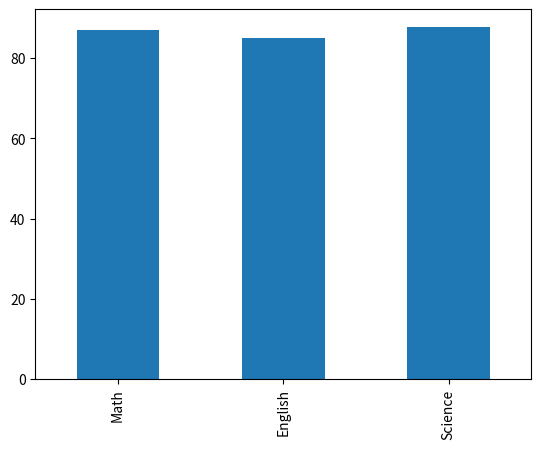
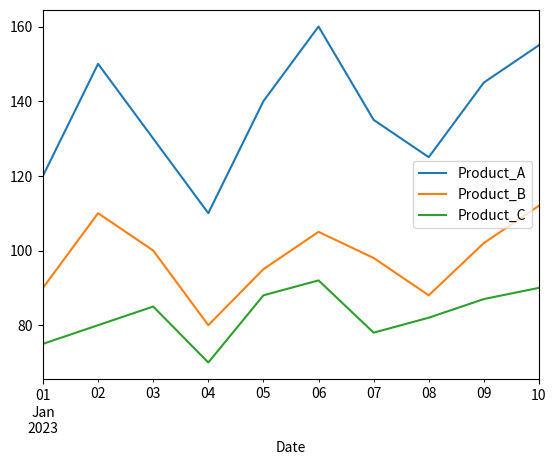

Reproduce these figures in Python, in order. (Note: this script raises an exception after producing the figures.)
## DataFrame 1: Student Grades

### Exercise 1: Calculate the average grade for each student.
import pandas as pd
data1 = {
    'Student_ID': [1, 2, 3, 4, 5, 6, 7, 8, 9, 10],
    'Math': [85, 90, 78, 92, 88, 95, 89, 79, 83, 91],
    'English': [78, 85, 88, 80, 92, 87, 90, 84, 79, 88],
    'Science': [90, 92, 85, 88, 94, 79, 83, 91, 87, 89]
}
df1 = pd.DataFrame(data1)
df1['Average'] = df1[['Math', 'English', 'Science']].mean(axis=1)
print(df1['Average'])

### Exercise 2: Find the student with the highest average grade.
max_student = df1.loc[df1['Average'].idxmax()]
print(max_student)

### Exercise 3: Create a new column 'Total' representing the total marks obtained by each student.
df1['Total'] = df1[['Math', 'English', 'Science']].sum(axis=1)
print(df1['Total'])

### Exercise 4: Plot a bar chart to visualize the average grades in each subject.
import matplotlib.pyplot as plt
averages = df1[['Math', 'English', 'Science']].mean()
averages.plot(kind='bar')
plt.show()

## DataFrame 2: Sales Data
### Exercise 1: Calculate the total sales for each product.
data2 = {
    'Date': pd.date_range(start='2023-01-01', periods=10),
    'Product_A': [120, 150, 130, 110, 140, 160, 135, 125, 145, 155],
    'Product_B': [90, 110, 100, 80, 95, 105, 98, 88, 102, 112],
    'Product_C': [75, 80, 85, 70, 88, 92, 78, 82, 87, 90]
}
df2 = pd.DataFrame(data2)
totals = df2[['Product_A', 'Product_B', 'Product_C']].sum()
print(totals)

### Exercise 2: Find the date with the highest total sales.
df2['Total'] = df2[['Product_A', 'Product_B', 'Product_C']].sum(axis=1)
max_date = df2.loc[df2['Total'].idxmax(), 'Date']
print(max_date)

### Exercise 3: Calculate the percentage change in sales for each product from the previous day.
pct_a = df2['Product_A'].pct_change()
# Similarly for others
print(pct_a)

### Exercise 4: Plot a line chart to visualize the sales trends for each product over time.
df2.plot(x='Date', y=['Product_A', 'Product_B', 'Product_C'], kind='line')
plt.show()

## DataFrame 3: Employee Information

### Exercise 1: Calculate the average salary for each department.
data3 = {
    'Employee_ID': [101, 102, 103, 104, 105, 106, 107, 108, 109, 110],
    'Name': ['Alice', 'Bob', 'Charlie', 'David', 'Emma', 'Frank', 'Grace', 'Hank', 'Ivy', 'Jack'],
    'Department': ['HR', 'IT', 'Marketing', 'IT', 'Finance', 'HR', 'Marketing', 'IT', 'Finance', 'Marketing'],
    'Salary': [60000, 75000, 65000, 80000, 70000, 72000, 68000, 78000, 69000, 76000],
    'Experience (Years)': [3, 5, 2, 8, 4, 6, 3, 7, 2, 5]
}
df3 = pd.DataFrame(data3)
avg_sal = df3.groupby('Department')['Salary'].mean()
print(avg_sal)

### Exercise 2: Find the employee with the most experience.
max_exp = df3.loc[df3['Experience (Years)'].idxmax()]
print(max_exp)

### Exercise 3: Create a new column 'Salary Increase' representing the percentage increase in salary from the minimum salary in the dataframe.
min_sal = df3['Salary'].min()
df3['Salary Increase'] = ((df3['Salary'] - min_sal) / min_sal) * 100
print(df3['Salary Increase'])

### Exercise 4: Plot a bar chart to visualize the distribution of employees across different departments.
df3['Department'].value_counts().plot(kind='bar')
plt.show()

## DataFrame 4: Customer Orders
### Exercise 1: Calculate the total revenue from all orders.
data4 = {
    'Order_ID': [101, 102, 103, 104, 105, 106, 107, 108, 109, 110],
    'Customer_ID': [201, 202, 203, 204, 205, 206, 207, 208, 209, 210],
    'Product': ['A', 'B', 'A', 'C', 'B', 'C', 'A', 'C', 'B', 'A'],
    'Quantity': [2, 3, 1, 4, 2, 3, 2, 5, 1, 3],
    'Total_Price': [120, 180, 60, 240, 160, 270, 140, 300, 90, 180]
}
df4 = pd.DataFrame(data4)
total_rev = df4['Total_Price'].sum()
print(total_rev)

### Exercise 2: Find the most ordered product.
most = df4.groupby('Product')['Quantity'].sum().idxmax()
print(most)

### Exercise 3: Calculate the average quantity of products ordered.
avg_qty = df4['Quantity'].mean()
print(avg_qty)

### Exercise 4: Plot a pie chart to visualize the distribution of sales across different products.
sales = df4.groupby('Product')['Total_Price'].sum()
sales.plot(kind='pie')
plt.show()
